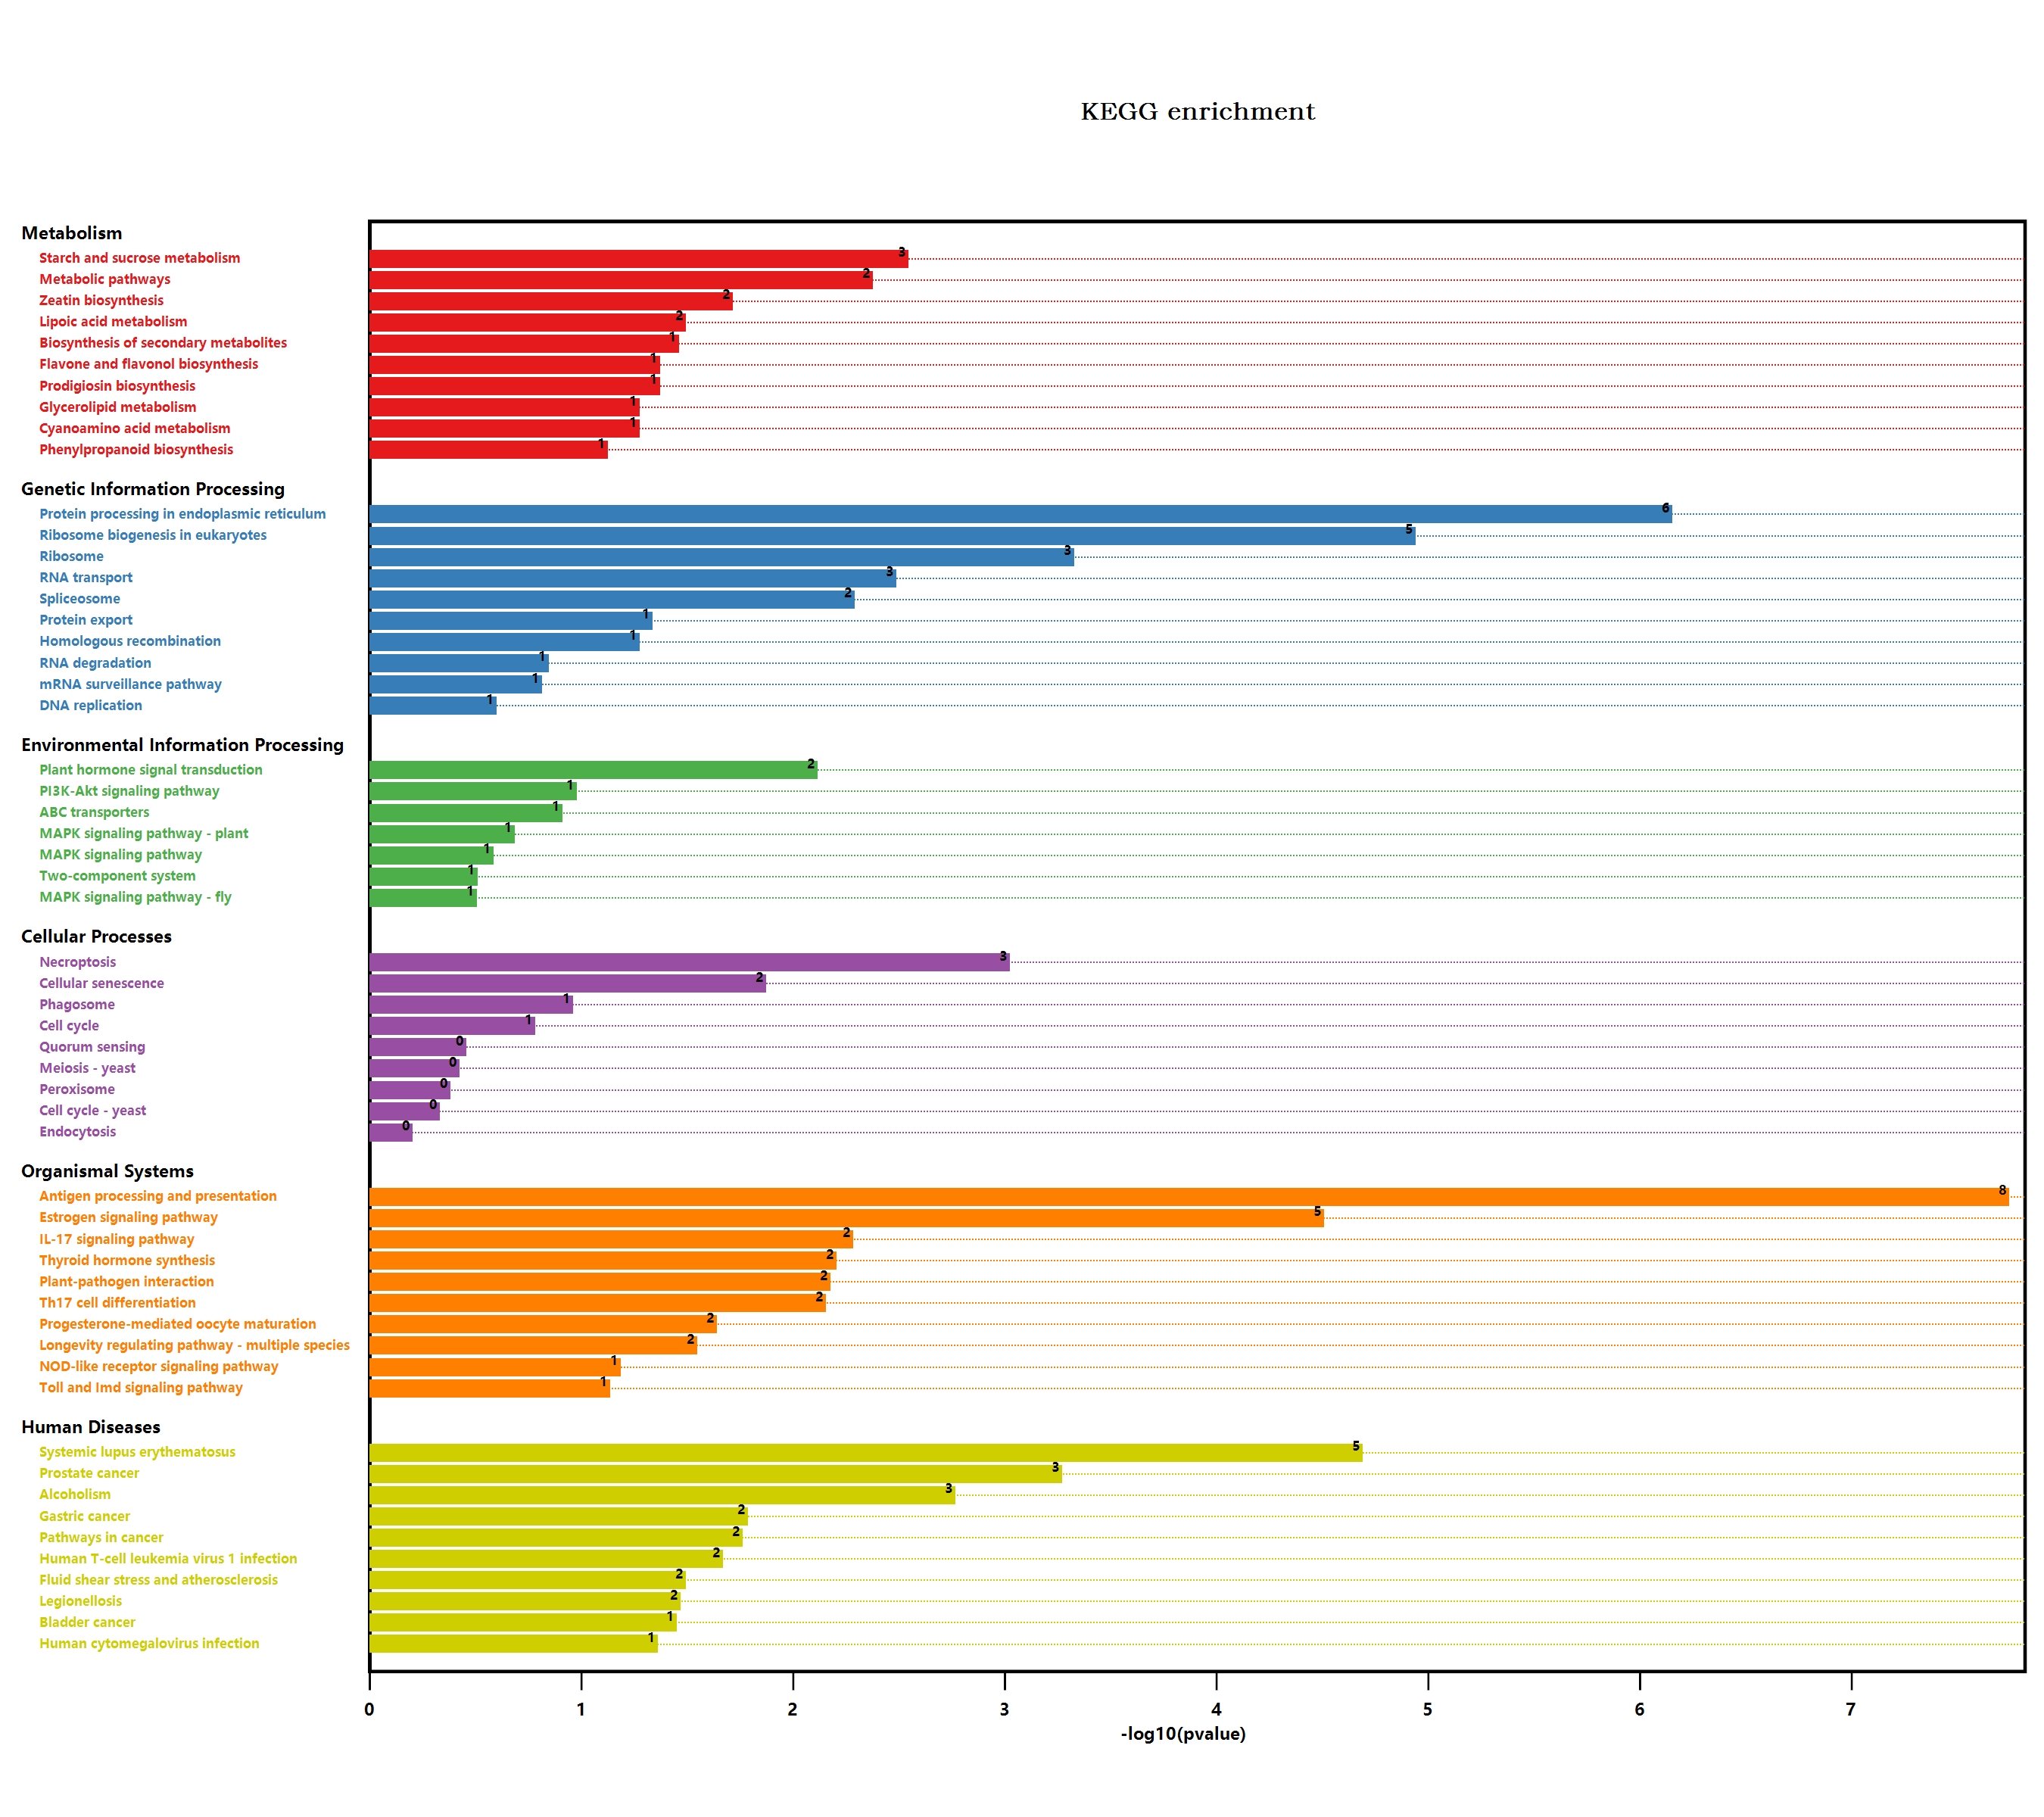

Values plotted in this chart, from the file beside it:
#Term, Database, ID, Input number, Background number, P-Value, Corrected P-Value, Input, Hyperlink, ORF
Endocytosis, n/a, map04144, 1, 258, 0.5774, 0.6025, P22953, , P22953
Metabolic pathways, n/a, map01100, 24, 3837, 0.003844, 0.03844, Q9LZ06, F4JWS8, Q93ZI4, Q84P25, P0C7R2, …, , Q9LZ06; F4JWS8; Q93ZI4; Q84P25; P0C7R2; …
Histidine metabolism, n/a, map00340, 1, 33, 0.1068, 0.2101, O82768, , O82768
Biosynthesis of secondary metabolites, n/a, map01110, 13, 2085, 0.03176, 0.1314, Q93ZI4, Q84P25, Q9C9S4, Q9LFJ8, Q9CAN8, …, , Q93ZI4; Q84P25; Q9C9S4; Q9LFJ8; Q9CAN8; …
Microbial metabolism in diverse environm…, n/a, map01120, 2, 663, 1, 1.004, Q8LG70, O49485, , Q8LG70; O49485
Glycerolipid metabolism, n/a, map00561, 2, 104, 0.04871, 0.158, Q9CAN8, Q9C5W0, , Q9CAN8; Q9C5W0
Purine metabolism, n/a, map00230, 2, 167, 0.1087, 0.2104, Q9CAD1, Q9SI61, , Q9CAD1; Q9SI61
Plant hormone signal transduction, n/a, map04075, 6, 496, 0.007016, 0.04678, Q8GXW1, Q9C8Y3, Q9CAJ0, Q9M7Q3, Q9ZVC2, …, , Q8GXW1; Q9C8Y3; Q9CAJ0; Q9M7Q3; Q9ZVC2; …
Shigellosis, n/a, map05131, 2, 241, 0.1931, 0.301, Q9C9Y7, Q9C566, , Q9C9Y7; Q9C566
Salmonella infection, n/a, map05132, 2, 230, 0.18, 0.288, P55737, P51818, , P55737; P51818
Glycine, serine and threonine metabolism, n/a, map00260, 1, 123, 0.3378, 0.3974, O49485, , O49485
Phenylpropanoid biosynthesis, n/a, map00940, 3, 280, 0.06883, 0.1757, Q93ZI4, A0A1P8BG25, Q9FL16, , Q93ZI4; A0A1P8BG25; Q9FL16
Starch and sucrose metabolism, n/a, map00500, 5, 276, 0.002613, 0.03136, Q93ZI4, Q9CAC1, Q9C9S4, Q9ZU91, A0A1P8BG…, , Q93ZI4; Q9CAC1; Q9C9S4; Q9ZU91; A0A1P8BG…
Cyanoamino acid metabolism, n/a, map00460, 2, 104, 0.04871, 0.158, Q93ZI4, A0A1P8BG25, , Q93ZI4; A0A1P8BG25
MAPK signaling pathway - plant, n/a, map04016, 2, 238, 0.1895, 0.2993, Q9CAJ0, Q84MC7, , Q9CAJ0; Q84MC7
Plant-pathogen interaction, n/a, map04626, 5, 339, 0.006113, 0.04585, Q9C9U8, P55737, P51818, Q9SS31, Q8GWD2, , Q9C9U8; P55737; P51818; Q9SS31; Q8GWD2
Cell cycle, n/a, map04110, 2, 206, 0.152, 0.2606, Q9FNY0, P43299, , Q9FNY0; P43299
Cell cycle - yeast, n/a, map04111, 1, 167, 0.4279, 0.4711, P43299, , P43299
Meiosis - yeast, n/a, map04113, 1, 126, 0.3443, 0.4012, P43299, , P43299
Ubiquitin mediated proteolysis, n/a, map04120, 1, 252, 0.5688, 0.5988, Q9C9Y7, , Q9C9Y7
Viral carcinogenesis, n/a, map05203, 2, 227, 0.1765, 0.2901, Q9LQQ4, P59259, , Q9LQQ4; P59259
Human T-cell leukemia virus 1 infection, n/a, map05166, 3, 168, 0.01968, 0.1027, P29402, Q38858, Q9FNY0, , P29402; Q38858; Q9FNY0
RNA degradation, n/a, map03018, 2, 187, 0.1305, 0.2337, P29197, Q9FXA2, , P29197; Q9FXA2
Type I diabetes mellitus, n/a, map04940, 1, 19, 0.06428, 0.1753, P29197, , P29197
Legionellosis, n/a, map05134, 2, 81, 0.03129, 0.1341, P29197, P22953, , P29197; P22953
Tuberculosis, n/a, map05152, 2, 129, 0.07067, 0.1767, P29197, Q8VY64, , P29197; Q8VY64
Longevity regulating pathway - worm, n/a, map04212, 2, 180, 0.1228, 0.2232, Q9LZ06, P29197, , Q9LZ06; P29197
Protein processing in endoplasmic reticu…, n/a, map04141, 10, 364, 6.46142036834378E-07, 3.87685222100627E-05, P55737, P29402, Q9C9Y7, Q9LZK5, Q9MAU6, …, , P55737; P29402; Q9C9Y7; Q9LZK5; Q9MAU6; …
Huntington disease, n/a, map05016, 1, 437, 1, 1.004, F4JWS8, , F4JWS8
alpha-Linolenic acid metabolism, n/a, map00592, 1, 71, 0.2128, 0.3095, Q84P25, , Q84P25
PI3K-Akt signaling pathway, n/a, map04151, 2, 155, 0.09619, 0.2099, P55737, P51818, , P55737; P51818
mRNA surveillance pathway, n/a, map03015, 2, 196, 0.1406, 0.2445, Q9LYK6, Q9FXA2, , Q9LYK6; Q9FXA2
Peroxisome, n/a, map04146, 1, 144, 0.3824, 0.4371, F4K2L8, , F4K2L8
Carbon metabolism, n/a, map01200, 2, 480, 0.6763, 0.6878, Q8LG70, O49485, , Q8LG70; O49485
Fatty acid metabolism, n/a, map01212, 1, 111, 0.3108, 0.3767, Q9FK50, , Q9FK50
Hepatitis C, n/a, map05160, 1, 66, 0.1996, 0.2994, Q9FNY0, , Q9FNY0
NOD-like receptor signaling pathway, n/a, map04621, 2, 117, 0.05977, 0.1749, P55737, P51818, , P55737; P51818
Methane metabolism, n/a, map00680, 1, 94, 0.2707, 0.3456, O49485, , O49485
Circadian rhythm - plant, n/a, map04712, 1, 71, 0.2128, 0.3095, Q6R0H1, , Q6R0H1
Epstein-Barr virus infection, n/a, map05169, 2, 154, 0.09516, 0.2115, Q38858, Q9FNY0, , Q38858; Q9FNY0
Protein export, n/a, map03060, 2, 96, 0.04232, 0.1451, A0A178UJQ1, Q9LKR3, , A0A178UJQ1; Q9LKR3
Parkinson disease, n/a, map05012, 2, 411, 0.3981, 0.4506, F4JWS8, Q9LKR3, , F4JWS8; Q9LKR3
Prion diseases, n/a, map05020, 1, 20, 0.06739, 0.1777, Q9LKR3, , Q9LKR3
Thyroid hormone synthesis, n/a, map04918, 2, 32, 0.005737, 0.0459, P29402, Q9LKR3, , P29402; Q9LKR3
Antigen processing and presentation, n/a, map04612, 7, 78, 1.65491893466221E-08, 1.98590272159465E-06, P55737, P29402, Q38858, Q9LKR3, P51818, …, , P55737; P29402; Q38858; Q9LKR3; P51818; …
Toxoplasmosis, n/a, map05145, 1, 81, 0.2385, 0.3309, P22953, , P22953
Drug metabolism - other enzymes, n/a, map00983, 2, 141, 0.08214, 0.1933, Q9LZ06, Q9CAD1, , Q9LZ06; Q9CAD1
Amino sugar and nucleotide sugar metabol…, n/a, map00520, 2, 249, 0.2027, 0.3003, O22141, O81312, , O22141; O81312
Zeatin biosynthesis, n/a, map00908, 2, 59, 0.01765, 0.09626, Q67YU0, O22213, , Q67YU0; O22213
Alzheimer disease, n/a, map05010, 2, 426, 0.656, 0.6728, F4JWS8, Q9C566, , F4JWS8; Q9C566
Spinocerebellar ataxia, n/a, map05017, 1, 183, 0.4576, 0.4902, Q8VY64, , Q8VY64
Phenylalanine, tyrosine and tryptophan b…, n/a, map00400, 1, 85, 0.2486, 0.3314, O22241, , O22241
Biosynthesis of amino acids, n/a, map01230, 3, 419, 0.1659, 0.2804, O22241, O82768, O49485, , O22241; O82768; O49485
Cysteine and methionine metabolism, n/a, map00270, 1, 201, 0.4891, 0.5194, O49485, , O49485
Cellular senescence, n/a, map04218, 3, 140, 0.01227, 0.0775, Q9FNY0, O22469, Q9C566, , Q9FNY0; O22469; Q9C566
Pathways in cancer, n/a, map05200, 4, 283, 0.01585, 0.09058, Q9LZ06, P55737, P51818, Q9FNY0, , Q9LZ06; P55737; P51818; Q9FNY0
Hepatitis B, n/a, map05161, 1, 54, 0.167, 0.2784, Q9FNY0, , Q9FNY0
Progesterone-mediated oocyte maturation, n/a, map04914, 2, 65, 0.02105, 0.1052, P55737, P51818, , P55737; P51818
Prostate cancer, n/a, map05215, 3, 43, 0.0004943, 0.008474, P55737, P51818, Q9FNY0, , P55737; P51818; Q9FNY0
Small cell lung cancer, n/a, map05222, 1, 30, 0.09786, 0.2079, Q9FNY0, , Q9FNY0
... 60 more rows
